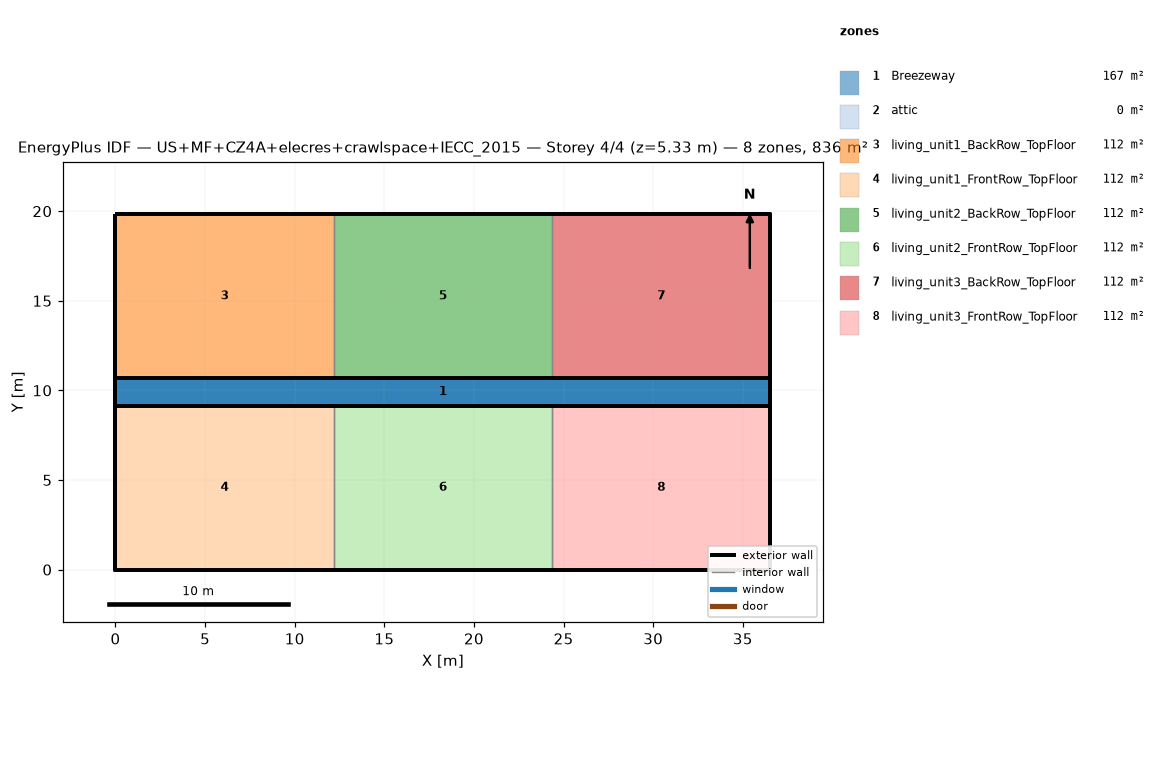
=== STOREY PLAN SPEC (per zone: floor XY polygon, exterior-wall plan segments, windows/doors) ===
zone 1: Breezeway  (167.0 m²)
  floor: (36.54, 9.16) (0.00, 9.16) (0.00, 10.68) (36.54, 10.68)
  floor: (36.54, 9.16) (0.00, 9.16) (0.00, 10.68) (36.54, 10.68)
  floor: (36.54, 9.16) (0.00, 9.16) (0.00, 10.68) (36.54, 10.68)
zone 2: attic  (0.0 m²)
  exterior wall: (36.54, 0.00) – (36.54, 19.84) – (36.54, 9.92)  [29.8 m]
  exterior wall: (0.00, 19.84) – (0.00, 0.00) – (0.00, 9.92)  [29.8 m]
zone 3: living_unit1_BackRow_TopFloor  (111.5 m²)
  floor: (12.18, 10.68) (0.00, 10.68) (0.00, 19.84) (12.18, 19.84)
  exterior wall: (12.18, 19.84) – (0.00, 19.84)  [12.2 m]
  exterior wall: (0.00, 19.84) – (0.00, 10.68)  [9.2 m]
  exterior wall: (0.00, 10.68) – (12.18, 10.68)  [12.2 m]
  interior walls: 1
zone 4: living_unit1_FrontRow_TopFloor  (111.5 m²)
  floor: (12.18, 0.00) (0.00, 0.00) (0.00, 9.16) (12.18, 9.16)
  exterior wall: (0.00, 0.00) – (12.18, 0.00)  [12.2 m]
  exterior wall: (0.00, 9.16) – (0.00, 0.00)  [9.2 m]
  exterior wall: (12.18, 9.16) – (0.00, 9.16)  [12.2 m]
  interior walls: 1
zone 5: living_unit2_BackRow_TopFloor  (111.5 m²)
  floor: (24.36, 10.68) (12.18, 10.68) (12.18, 19.84) (24.36, 19.84)
  exterior wall: (12.18, 10.68) – (24.36, 10.68)  [12.2 m]
  exterior wall: (24.36, 19.84) – (12.18, 19.84)  [12.2 m]
  interior walls: 2
zone 6: living_unit2_FrontRow_TopFloor  (111.5 m²)
  floor: (24.36, 0.00) (12.18, 0.00) (12.18, 9.16) (24.36, 9.16)
  exterior wall: (12.18, 0.00) – (24.36, 0.00)  [12.2 m]
  exterior wall: (24.36, 9.16) – (12.18, 9.16)  [12.2 m]
  interior walls: 2
zone 7: living_unit3_BackRow_TopFloor  (111.5 m²)
  floor: (36.54, 10.68) (24.36, 10.68) (24.36, 19.84) (36.54, 19.84)
  exterior wall: (36.54, 10.68) – (36.54, 19.84)  [9.2 m]
  exterior wall: (36.54, 19.84) – (24.36, 19.84)  [12.2 m]
  exterior wall: (24.36, 10.68) – (36.54, 10.68)  [12.2 m]
  interior walls: 1
zone 8: living_unit3_FrontRow_TopFloor  (111.5 m²)
  floor: (36.54, 0.00) (24.36, 0.00) (24.36, 9.16) (36.54, 9.16)
  exterior wall: (24.36, 0.00) – (36.54, 0.00)  [12.2 m]
  exterior wall: (36.54, 0.00) – (36.54, 9.16)  [9.2 m]
  exterior wall: (36.54, 9.16) – (24.36, 9.16)  [12.2 m]
  interior walls: 1

=== DERIVED (storey summary) ===
Building: US+MF+CZ4A+elecres+crawlspace+IECC_2015
Storey: 4 of 4  (floor level z = 5.33 m)
Storey gross floor area: 836.2 m²
Zones on this storey: 8
  - Breezeway: floor 167.0 m²
  - attic: floor 0.0 m²; exterior wall 59.5 m (81.9 m²); WWR 0.0%
  - living_unit1_BackRow_TopFloor: floor 111.5 m²; exterior wall 33.5 m (86.9 m²); WWR 0.0%
  - living_unit1_FrontRow_TopFloor: floor 111.5 m²; exterior wall 33.5 m (86.9 m²); WWR 0.0%
  - living_unit2_BackRow_TopFloor: floor 111.5 m²; exterior wall 24.4 m (63.1 m²); WWR 0.0%
  - living_unit2_FrontRow_TopFloor: floor 111.5 m²; exterior wall 24.4 m (63.1 m²); WWR 0.0%
  - living_unit3_BackRow_TopFloor: floor 111.5 m²; exterior wall 33.5 m (86.9 m²); WWR 0.0%
  - living_unit3_FrontRow_TopFloor: floor 111.5 m²; exterior wall 33.5 m (86.9 m²); WWR 0.0%
Zone adjacency (shared interzone walls):
  - living_unit1_BackRow_TopFloor ↔ living_unit2_BackRow_TopFloor
  - living_unit1_FrontRow_TopFloor ↔ living_unit2_FrontRow_TopFloor
  - living_unit2_BackRow_TopFloor ↔ living_unit3_BackRow_TopFloor
  - living_unit2_FrontRow_TopFloor ↔ living_unit3_FrontRow_TopFloor